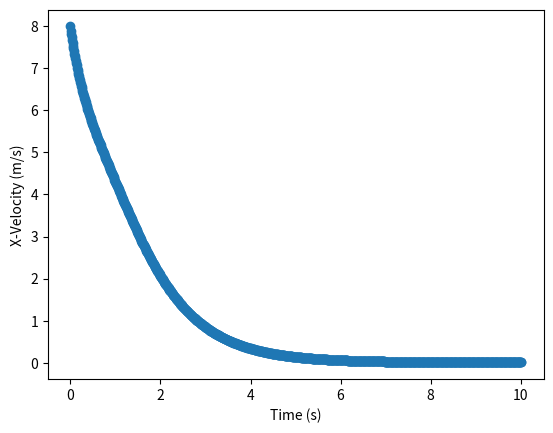
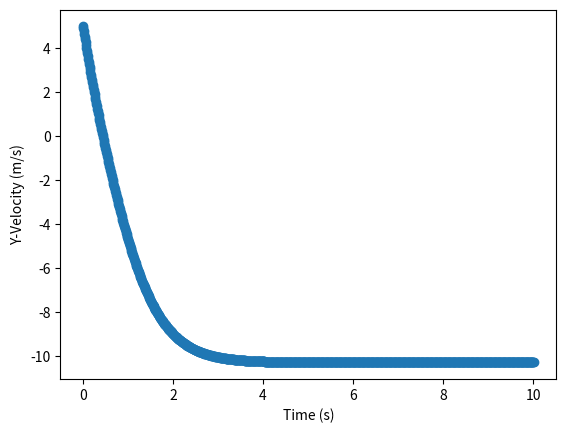
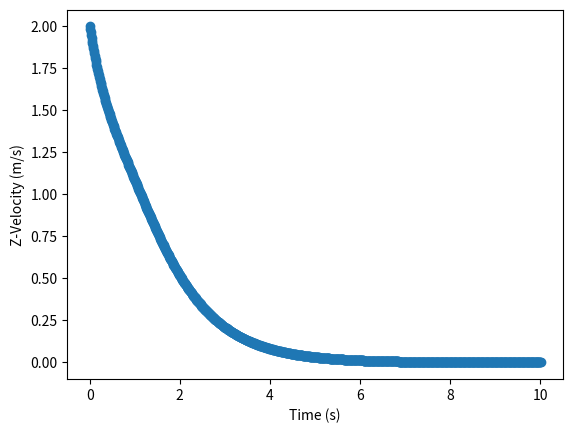

These charts were generated, in order, by the following Python code:
import numpy as np 
import matplotlib.pyplot as plt

# Define Constants 
ball_radius = 0.150114
ball_farea = np.pi * (ball_radius**2)
ball_mass = 0.21500278
g = 9.81
t0 = 0
vx0 = 8
vy0 = 5
vz0 = 2
v0_vec = np.array([vx0, vy0, vz0])
omega0 = 12 * np.pi
I = 0.4 * ball_mass * (ball_radius**2)
n_hat = 1
rho = 1.195
mu = 1.835e-5
dt = 0.01
vel_sim_end_time = 10
pos_sim_end_time = 10


class RungeKutta4:
    def __init__(self, dadt, t0, dt, a0):
        # t and a are initialized to the differential equation solution's initial conditions
        
        self.t = t0 # time
        self.a = a0 # rk4 approximation
        self.dt = dt # timestep
        self.dadt = dadt # differential equation

        self.t_list = [self.t] # list of times
        self.a_list = [self.a] # list of RK4-approximations

    def rk4(self):
        k1 = self.dt*self.dadt(self.t, self.a)
        k2 = self.dt*self.dadt(self.t+self.dt/2., self.a+k1/2.)
        k3 = self.dt*self.dadt(self.t+self.dt/2., self.a+k2/2.)
        k4 = self.dt*self.dadt(self.t+self.dt, self.a+k3)
        
        self.a = self.a + ((k1+2*k2+2*k3+k4)/6.)
        self.t += self.dt

    def sim(self, timelen):
        while self.t <= timelen:
            self.rk4()
            self.t_list.append(self.t)
            self.a_list.append(self.a.copy())



def reynolds(speed):
    return (rho*speed*2*ball_radius) / mu

def spin_coeff(Re): # complete
    return 500

def omega(t, speed):
    if omega0 < 1e-8:
        return 0.0
    denom1 = 1 / omega0
    denom2 = (t*spin_coeff(reynolds(speed))*rho*(ball_radius**5)) / (2*I) 
    return n_hat / (denom1+denom2)

def shear(t, speed):
    if speed < 1e-8:
        return 0.0
    return (np.abs(omega(t, speed))*ball_radius) / speed

def drag_coeff(Re): # complete
    return 0.47

def lift_coeff(S): # complete
    return 1.5 * S
    
def dvxdt(t, speed, vx, vy):
    coeff = (-1*rho*ball_farea*speed) / (2*ball_mass)
    return coeff * ((drag_coeff(reynolds(speed))*vx) + (lift_coeff(shear(t, speed))*vy))

def dvydt(t, speed, vx, vy):
    coeff = (rho*ball_farea*speed) / (2*ball_mass)
    return coeff * ((-1*drag_coeff(reynolds(speed))*vy) + (lift_coeff(shear(t, speed))*vx)) - g 

def dvzdt(speed, vz):
    coeff = (-1*rho) / (2*ball_mass)
    return coeff * drag_coeff(reynolds(speed)) * ball_farea * speed * vz

def dvdt(t, a):
    vx, vy, vz = a
    speed = np.linalg.norm(a)

    dvx = dvxdt(t, speed, vx, vy)
    dvy = dvydt(t, speed, vx, vy)
    dvz = dvzdt(speed, vz)

    return np.array([dvx, dvy, dvz])


vel_approx = RungeKutta4(dvdt, t0, dt, v0_vec)
vel_approx.sim(vel_sim_end_time)
vx_list, vy_list, vz_list = map(list, zip(*vel_approx.a_list))

plt.scatter(vel_approx.t_list, vx_list)
plt.xlabel("Time (s)")
plt.ylabel("X-Velocity (m/s)")
plt.show()

plt.scatter(vel_approx.t_list, vy_list)
plt.xlabel("Time (s)")
plt.ylabel("Y-Velocity (m/s)")
plt.show()

plt.scatter(vel_approx.t_list, vz_list)
plt.xlabel("Time (s)")
plt.ylabel("Z-Velocity (m/s)")
plt.show()
